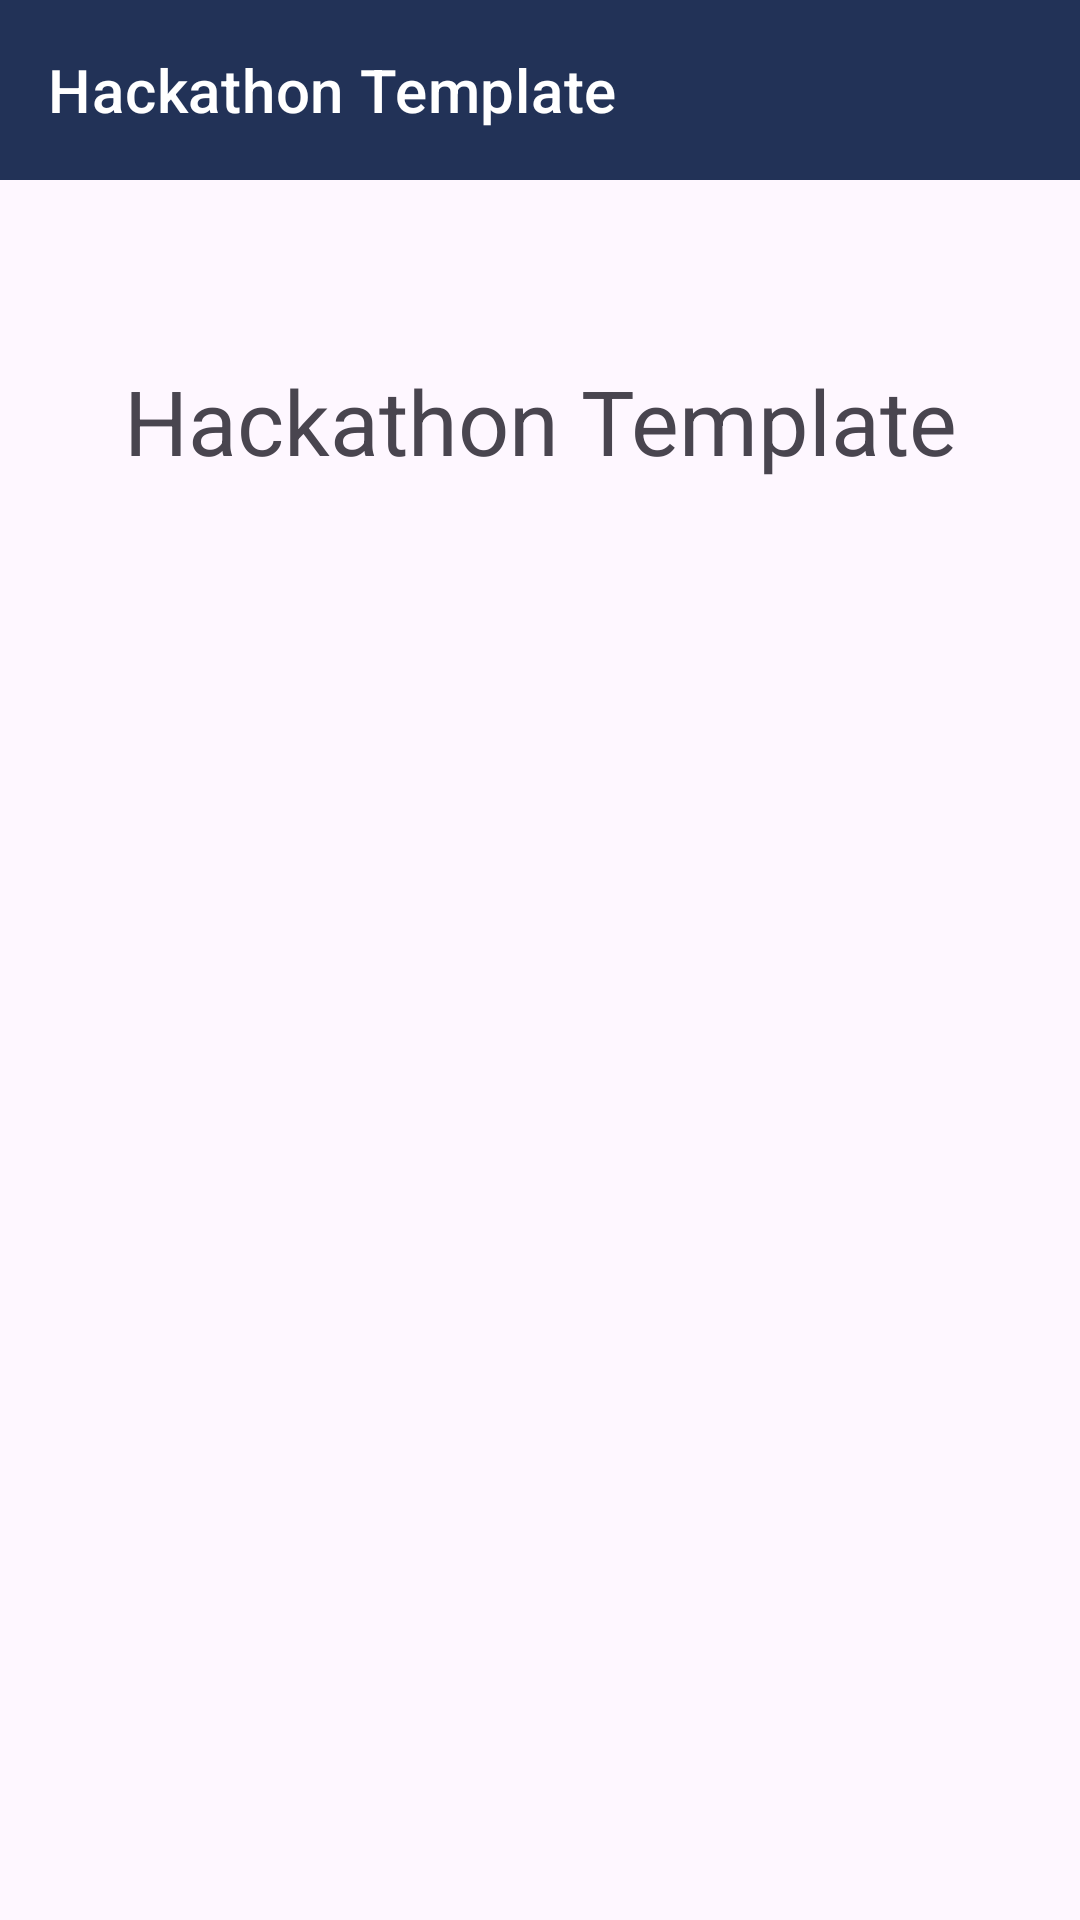

Reconstruct the res/layout file that produces this screen, plus the resources it refers to.
<!-- AndroidManifest.xml: application theme Theme.HackathonTemplate -->
<!-- res/layout/fragment_home.xml -->
<?xml version="1.0" encoding="utf-8"?>
<ScrollView xmlns:android="http://schemas.android.com/apk/res/android"
    xmlns:app="http://schemas.android.com/apk/res-auto"
    android:layout_width="match_parent"
    android:layout_height="match_parent">

    <androidx.constraintlayout.widget.ConstraintLayout
        android:layout_width="match_parent"
        android:layout_height="wrap_content">

        <com.google.android.material.appbar.MaterialToolbar
            style="@style/Hackathon.TopToolbar"
            android:id="@+id/top_toolbar"
            android:layout_width="match_parent"
            android:layout_height="wrap_content"
            app:layout_constraintTop_toTopOf="parent"
            app:layout_constraintStart_toStartOf="parent"
            app:layout_constraintEnd_toEndOf="parent"
            app:title="Hackathon Template"
            app:titleTextColor="@color/white"/>

        <com.google.android.material.textview.MaterialTextView
            android:id="@+id/vcp_text_view_2"
            android:layout_width="wrap_content"
            android:layout_height="wrap_content"
            android:text="Hackathon Template"
            android:textSize="30sp"
            android:layout_marginTop="60dp"
            app:layout_constraintBottom_toBottomOf="parent"
            app:layout_constraintEnd_toEndOf="parent"
            app:layout_constraintStart_toStartOf="parent"
            app:layout_constraintTop_toBottomOf="@+id/top_toolbar" />
    </androidx.constraintlayout.widget.ConstraintLayout>

</ScrollView>
<!-- resources referenced by this layout -->
<resources>
  <color name="white">#FFFFFFFF</color>
  <style name="Hackathon.TopToolbar" parent="Widget.MaterialComponents.Toolbar">
          <item name="android:background">@color/button_colour</item>
          <item name="android:textColor">@color/white</item>
          <item name="navigationIconTint">@color/white</item>
          <item name="android:minHeight">60dp</item>
          <item name="actionMenuTextColor">@color/white</item>
          <item name="titleTextColor">@color/white</item>
          <item name="iconTint">@color/white</item>
      </style>
  <style name="Theme.HackathonTemplate" parent="Theme.Material3.DayNight.NoActionBar">
          
          <item name="colorPrimary">@color/purple_500</item>
          <item name="colorPrimaryVariant">@color/purple_700</item>
          <item name="colorOnPrimary">@color/white</item>
          
          <item name="colorSecondary">@color/teal_200</item>
          <item name="colorSecondaryVariant">@color/teal_700</item>
          <item name="colorOnSecondary">@color/black</item>
          
          <item name="android:statusBarColor" tools:targetApi="l">@color/black</item>
          
      </style>
  <color name="button_colour">#223257</color>
  <color name="purple_500">#FF6200EE</color>
  <color name="purple_700">#FF3700B3</color>
  <color name="teal_200">#FF03DAC5</color>
  <color name="teal_700">#FF018786</color>
  <color name="black">#FF000000</color>
</resources>
